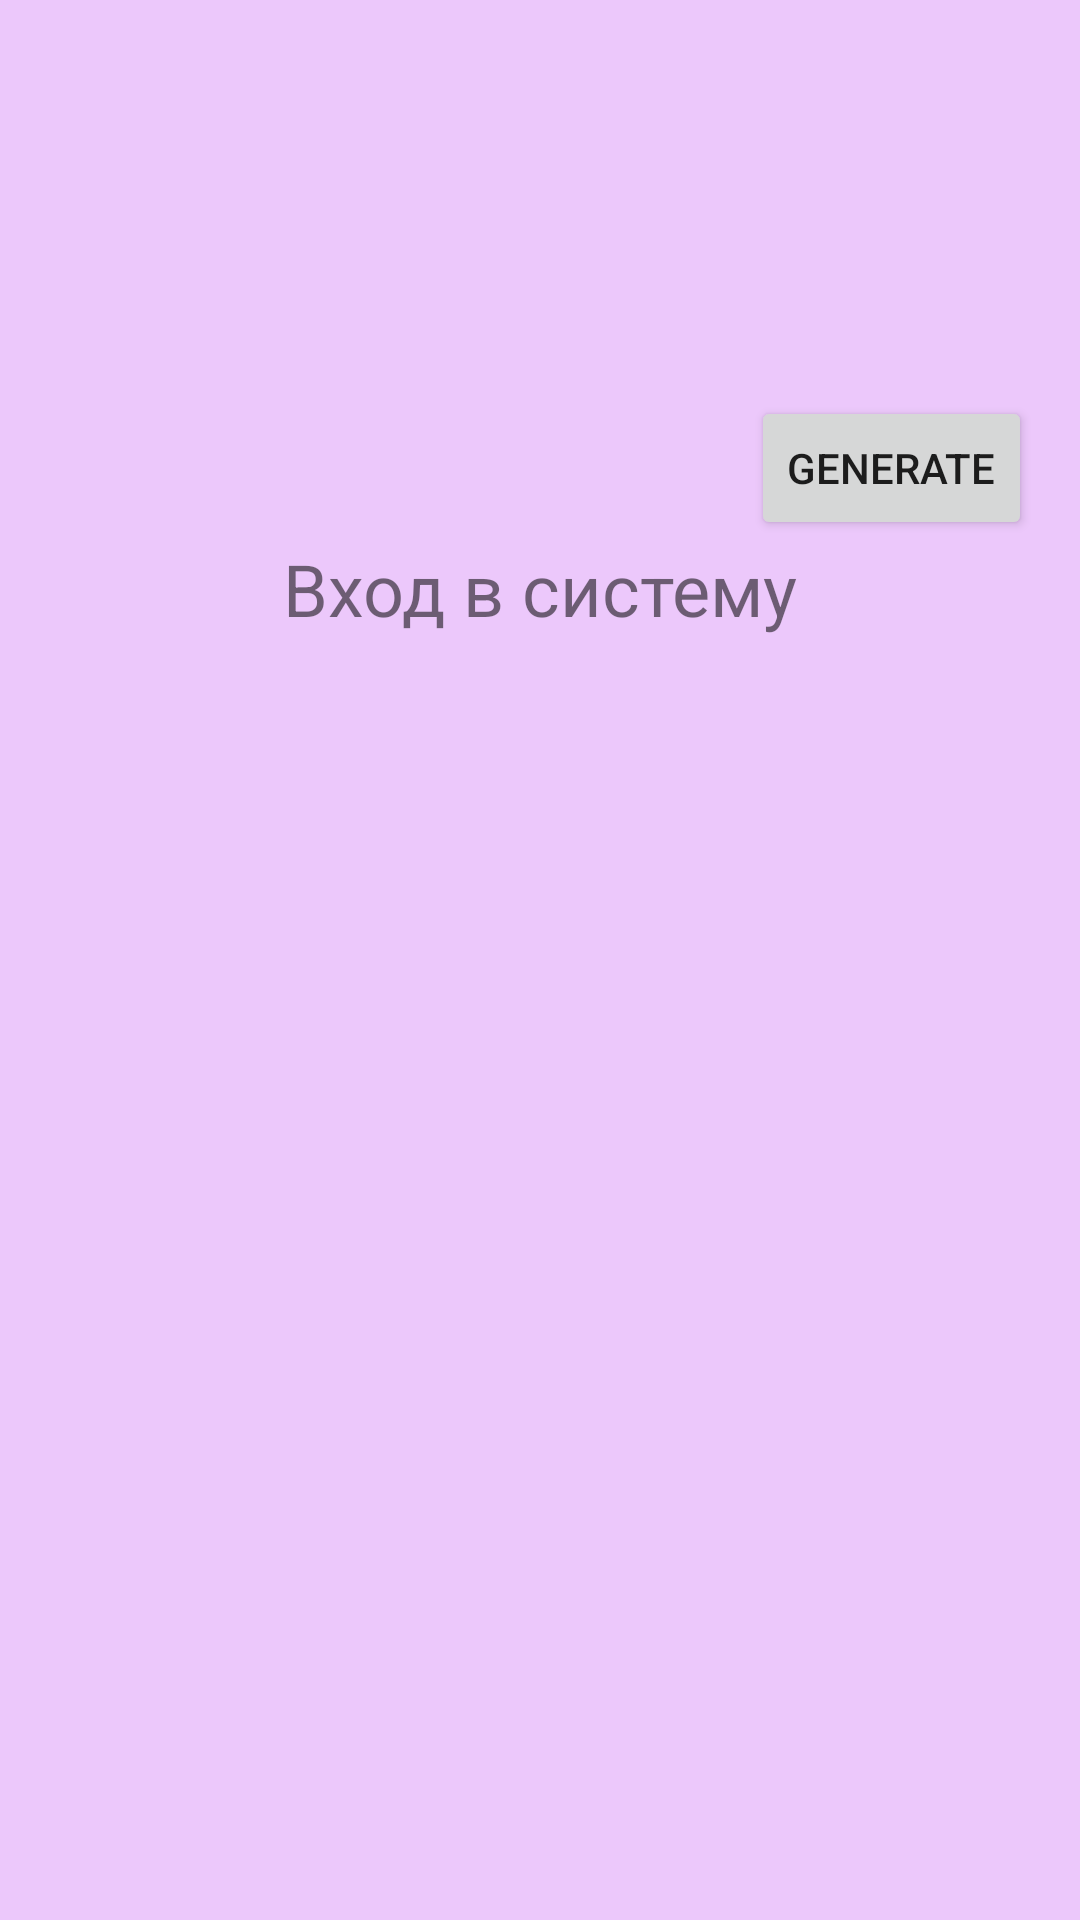

Layout XML and referenced resources for this Android screen:
<!-- AndroidManifest.xml: application theme AppTheme -->
<!-- res/layout/blank_fragment.xml -->
<?xml version="1.0" encoding="utf-8"?>
<androidx.constraintlayout.widget.ConstraintLayout xmlns:android="http://schemas.android.com/apk/res/android"
    xmlns:app="http://schemas.android.com/apk/res-auto"
    xmlns:tools="http://schemas.android.com/tools"
    android:id="@+id/loginFragment"
    android:layout_width="match_parent"
    android:layout_height="match_parent"
    android:background="#ECC8FB"
    tools:context=".ArticleFragment">

    <ImageView
        android:id="@+id/imageViewHead"
        android:layout_width="0dp"
        android:layout_height="0dp"
        android:layout_marginBottom="15dp"
        android:adjustViewBounds="true"
        android:scaleType="centerCrop"
        android:src="@drawable/ic_send_black_24dp"
        app:layout_constraintBottom_toTopOf="@+id/textView"
        app:layout_constraintDimensionRatio="2:1"
        app:layout_constraintEnd_toEndOf="parent"
        app:layout_constraintStart_toStartOf="parent" />

    <Button
        android:id="@+id/generateButton"
        android:layout_width="wrap_content"
        android:layout_height="wrap_content"
        android:text="generate"

        app:layout_constraintBottom_toBottomOf="@id/imageViewHead"
        app:layout_constraintEnd_toStartOf="@+id/guideline2" />

    <TextView
        android:id="@+id/textView"
        android:layout_width="wrap_content"
        android:layout_height="wrap_content"
        android:text="@string/main_text_view"
        android:textSize="24sp"
        app:layout_constraintEnd_toEndOf="parent"
        app:layout_constraintStart_toStartOf="parent"
        app:layout_constraintTop_toBottomOf="@+id/imageViewHead" />

    <androidx.constraintlayout.widget.Guideline
        android:id="@+id/guideline"
        android:layout_width="wrap_content"
        android:layout_height="wrap_content"
        android:orientation="vertical"
        app:layout_constraintGuide_begin="16dp" />

    <androidx.constraintlayout.widget.Guideline
        android:id="@+id/guideline2"
        android:layout_width="wrap_content"
        android:layout_height="wrap_content"
        android:orientation="vertical"
        app:layout_constraintGuide_end="16dp" />
</androidx.constraintlayout.widget.ConstraintLayout>
<!-- resources referenced by this layout -->
<resources>
  <string name="main_text_view">Вход в систему</string>
  <style name="AppTheme" parent="Theme.MaterialComponents.Light.DarkActionBar">
          
  
          
          <item name="colorPrimary">#283593</item>
          <item name="colorPrimaryVariant">#5f5fc4</item>
          <item name="colorOnPrimary">@color/whiteColor</item>
          <item name="bottomNavigationStyle">@style/BottomNavStyle</item>
          
          <item name="colorSecondary">#f57f17</item>
          <item name="colorSecondaryVariant">#ffb04c</item>
          <item name="colorOnSecondary">#000000</item>
  
  
          <item name="colorPrimaryDark">#A64A04</item>
          <item name="colorAccent">@color/colorAccent</item>
          <item name="android:statusBarColor">@android:color/holo_red_dark</item>
          <item name="android:listDivider">@drawable/divider</item>
  
      </style>
  <color name="whiteColor">#FFFFFF</color>
  <style name="BottomNavStyle" parent="Widget.Design.BottomNavigationView">
          <item name="backgroundTint">#86AC49</item>
      </style>
  <color name="colorAccent">#03DAC5</color>
  <!-- drawable divider (drawable) -->
  <?xml version="1.0" encoding="utf-8"?>
  <shape android:shape="rectangle" xmlns:android="http://schemas.android.com/apk/res/android">
  <solid android:color="@color/whiteColor"/>
      <size android:height="3dp"/>
      <size android:width="5dp"/>
  
  </shape>
</resources>
